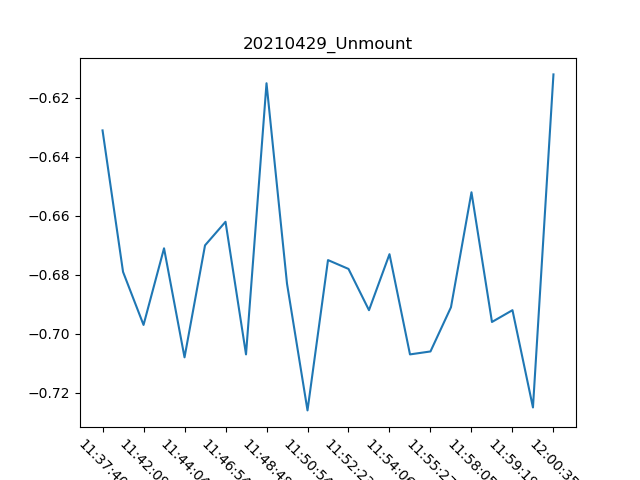

Data behind this chart, as committed beside it:
, Date, Time, Unmount
0, 29/04/21, 11:37:40, -0.631
1, 29/04/21, 11:38:26, -0.679
2, 29/04/21, 11:42:09, -0.697
3, 29/04/21, 11:43:11, -0.671
4, 29/04/21, 11:44:04, -0.708
5, 29/04/21, 11:45:42, -0.67
6, 29/04/21, 11:46:54, -0.662
7, 29/04/21, 11:47:54, -0.707
8, 29/04/21, 11:48:48, -0.615
9, 29/04/21, 11:50:11, -0.683
10, 29/04/21, 11:50:54, -0.726
11, 29/04/21, 11:51:42, -0.675
12, 29/04/21, 11:52:23, -0.678
13, 29/04/21, 11:53:13, -0.692
14, 29/04/21, 11:54:06, -0.673
15, 29/04/21, 11:54:49, -0.707
16, 29/04/21, 11:55:27, -0.706
17, 29/04/21, 11:56:25, -0.691
18, 29/04/21, 11:58:05, -0.652
19, 29/04/21, 11:58:42, -0.696
20, 29/04/21, 11:59:19, -0.692
21, 29/04/21, 11:59:56, -0.725
22, 29/04/21, 12:00:35, -0.612
